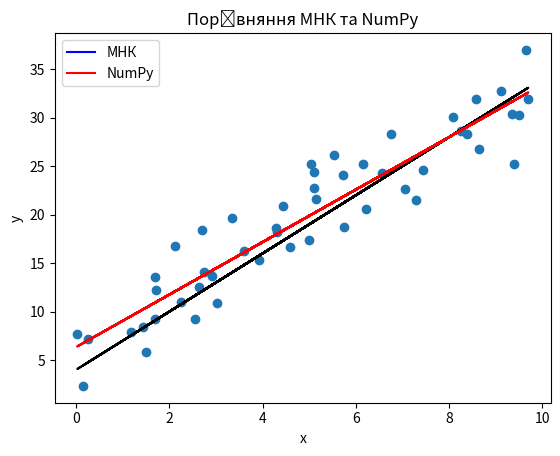

Here is the Python script that generated this plot:
# Імпортуємо необхідні бібліотеки
import numpy as np
import matplotlib.pyplot as plt

# 1. Генеруємо випадкові дані навколо прямої y = 3x + 4
true_k = 3  # Задаємо справжній нахил прямої
true_b = 4  # Задаємо справжній зсув прямої

num_points = 50  # Кількість точок для генерації
x = np.random.uniform(0, 10, size=num_points)  # Генеруємо випадкові x з рівномірним розподілом
y = true_k * x + true_b + np.random.normal(0, 3, size=num_points)  # Обчислюємо y з додаванням шуму


# 2. Функція МНК
def least_squares(x, y):
    # Обчислюємо середні
    x_mean = np.mean(x)
    y_mean = np.mean(y)

    # За формулою МНК
    num = np.sum((x - x_mean) * (y - y_mean))
    den = np.sum((x - x_mean) ** 2)

    # Обчислюємо параметри
    k = num / den
    b = y_mean - k * x_mean

    return k, b


# 3. Порівнюємо з np.polyfit
k_ls, b_ls = least_squares(x, y)
k_np, b_np = np.polyfit(x, y, 1)

print(f'МНК: k={k_ls:.3f}, b={b_ls:.3f}')
print(f'NumPy: k={k_np:.3f}, b={b_np:.3f}')
print(f'Істинні: k={true_k:.3f}, b={true_b:.3f}')

# 4. Будуємо графіки
plt.scatter(x, y)  # Розсіяний графік даних

plt.plot(x, true_k * x + true_b, c='black')  # Істинна пряма

y_pred_ls = k_ls * x + b_ls
plt.plot(x, y_pred_ls, c='blue', label='МНК')  # Пряма МНК

y_pred_np = k_np * x + b_np
plt.plot(x, y_pred_np, c='red', label='NumPy')  # Пряма NumPy

plt.legend()
plt.xlabel('x')
plt.ylabel('y')
plt.title('Порівняння МНК та NumPy')
plt.show()


